Run: headless pygame with SDL's dummy video driver; simulated clock (each Clock.tick advances the game by its frame time, no real sleeping); random seed 0; keys injected as events and as key.get_pressed() state; no mouse input.
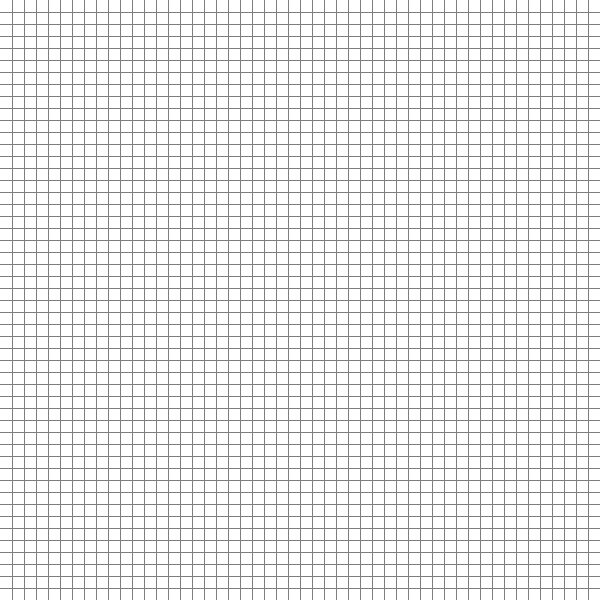
Frame 1 of 4 · flips 1–60 · no input
Frame 2 of 4 · flips 61–180 · tapped SPACE, RETURN · held RIGHT (→), D · screen unchanged from frame 1, image omitted
Frame 3 of 4 · flips 181–300 · held DOWN (↓), S · screen unchanged from frame 2, image omitted
Frame 4 of 4 · flips 301–420 · held LEFT (←), A, UP (↑), W · screen unchanged from frame 3, image omitted

The pygame program that drew these frames:

import pygame

pygame.init()

HIGHT,WIDTH=600,600
BLACK,WHITE,GRAY=(0,0,0),(255,255,255),(125,125,125)

screen = pygame.display.set_mode((HIGHT,WIDTH))


RUN=True

class Block(object):
	"""docstring for block"""
	def __init__(self, x,y , size):
		super(Block, self).__init__()
		self.x = int(x)
		self.y = int(y)
		self.size=int(size)
	def draw(self,color=WHITE):
		pygame.draw.rect(screen,color,(self.x,self.y,self.size, self.size))
	



class Grid(object):
	"""docstring for Grid"""
	def __init__(self,row,cols):
		super(Grid, self).__init__()
		self.row = row
		self.cols = cols
		self.grid=self.makeGrid()

	def makeGrid(self):
		grid = [[] for i in range(self.row)]
		for i in range(self.row):
			for j in range(self.cols):
				g=Block( int(i*WIDTH/self.row) , int(j*HIGHT/self.cols) , int(WIDTH/self.row) )
				grid[i].append(g)
		return grid


	def draw(self,):
		for i in range(self.row):
			for j in range(self.cols):
				# if i==0 or j==0 or i==self.row-1 or j==self.cols-1:
					self.grid[i][j].draw()

		for i in range(1,self.row):
			pygame.draw.line(screen,GRAY,(0,int(HIGHT*i/self.row)),(WIDTH,int(HIGHT*i/self.row)),1)
		for i in range(1,self.cols):
			pygame.draw.line(screen,GRAY,(int(WIDTH*i/self.cols),0),(int(WIDTH*i/self.cols),HIGHT),1)
		
g = Grid(50,50)
while RUN:
	screen.fill(BLACK)
	for event in pygame.event.get():
		if event.type==pygame.QUIT:
			exit()
	g.draw()

	pygame.display.update()
